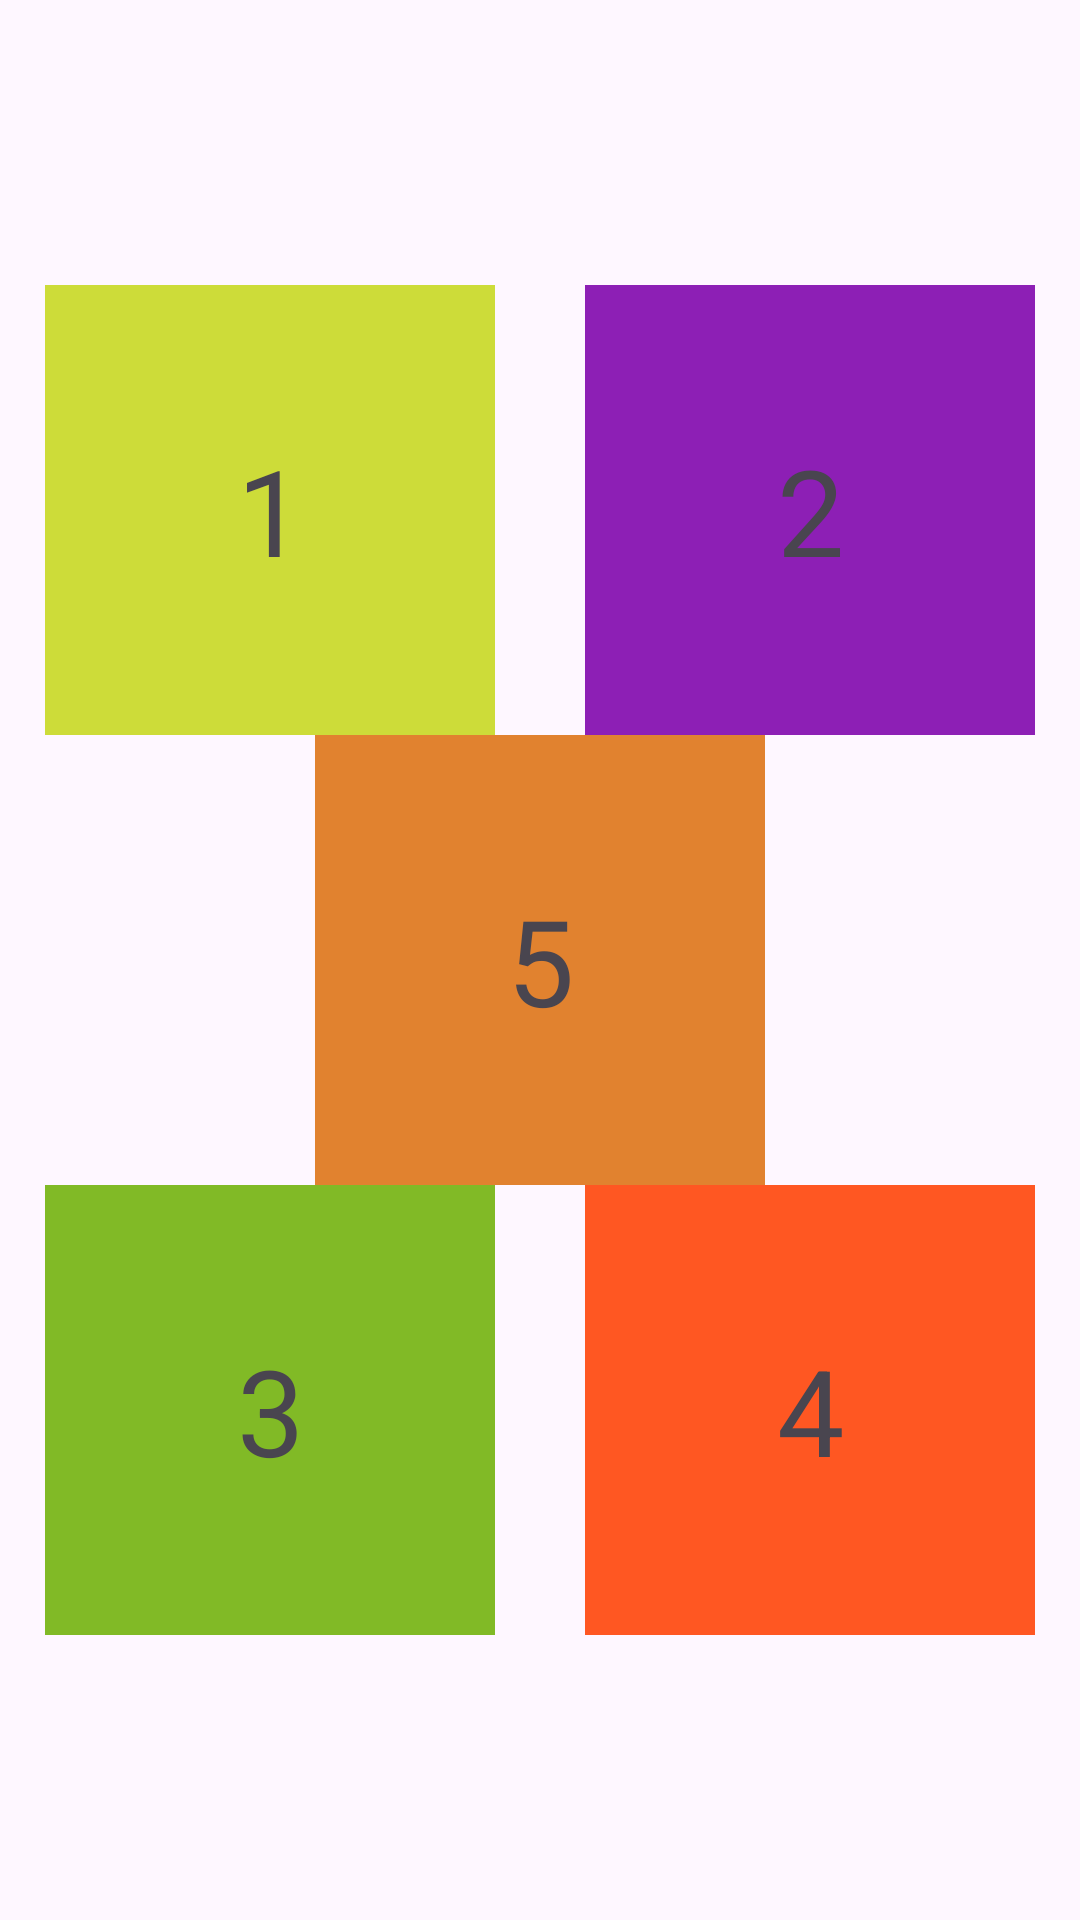

Layout XML and referenced resources for this Android screen:
<!-- AndroidManifest.xml: application theme Theme.Lab3_MD18312_ph35237 -->
<!-- res/layout/bai3.xml -->
<?xml version="1.0" encoding="utf-8"?>
<androidx.constraintlayout.widget.ConstraintLayout xmlns:android="http://schemas.android.com/apk/res/android"
    xmlns:app="http://schemas.android.com/apk/res-auto"
    xmlns:tools="http://schemas.android.com/tools"
    android:layout_width="match_parent"
    android:layout_height="match_parent">

    <androidx.constraintlayout.widget.Guideline
        android:id="@+id/guideline"
        android:layout_width="match_parent"
        android:layout_height="match_parent"
        android:orientation="vertical"
        app:layout_constraintGuide_percent="0.5" />

    <androidx.constraintlayout.widget.Guideline
        android:id="@+id/guideline1"
        android:layout_width="match_parent"
        android:layout_height="match_parent"
        android:orientation="horizontal"
        app:layout_constraintGuide_percent="0.5" />

    <TextView
        android:id="@+id/view1"
        android:layout_width="150dp"
        android:layout_height="150dp"
        android:background="#CDDC39"
        android:gravity="center"
        android:text="1"
        android:textSize="40dp"
        app:layout_constraintBottom_toBottomOf="@+id/guideline1"
        app:layout_constraintBottom_toTopOf="@+id/view5"
        app:layout_constraintEnd_toEndOf="@+id/guideline"
        app:layout_constraintStart_toStartOf="parent"

        />

    <TextView
        android:id="@+id/view2"
        android:layout_width="150dp"
        android:layout_height="150dp"
        android:background="#8D1FB5"
        android:gravity="center"
        android:text="2"
        android:textSize="40dp"
        app:layout_constraintBottom_toBottomOf="@+id/guideline1"
        app:layout_constraintBottom_toTopOf="@id/view5"
        app:layout_constraintEnd_toEndOf="parent"
        app:layout_constraintStart_toStartOf="@+id/guideline"
        tools:ignore="TextContrastCheck" />

    <TextView
        android:id="@+id/view3"
        android:layout_width="150dp"
        android:layout_height="150dp"
        android:background="#81BA26"
        android:gravity="center"
        android:text="3"
        android:textSize="40dp"
        app:layout_constraintEnd_toEndOf="@+id/guideline"
        app:layout_constraintStart_toStartOf="parent"
        app:layout_constraintTop_toBottomOf="@+id/view5"
        app:layout_constraintVertical_bias="0.348"
         />

    <TextView
        android:id="@+id/view4"
        android:layout_width="150dp"
        android:layout_height="150dp"
        android:background="#FF5722"
        android:gravity="center"
        android:text="4"
        android:textSize="40dp"
        app:layout_constraintEnd_toEndOf="parent"
        app:layout_constraintStart_toStartOf="@+id/guideline"
        app:layout_constraintTop_toBottomOf="@+id/view5"
        tools:ignore="TextContrastCheck"
        />

    <TextView
        android:id="@+id/view5"
        android:layout_width="150dp"
        android:layout_height="150dp"
        android:background="#E1822F"
        android:gravity="center"
        android:text="5"
        android:textSize="40dp"
        app:layout_constraintBottom_toBottomOf="parent"
        app:layout_constraintEnd_toEndOf="parent"
        app:layout_constraintStart_toStartOf="parent"
        app:layout_constraintTop_toTopOf="parent"
        />
</androidx.constraintlayout.widget.ConstraintLayout>
<!-- resources referenced by this layout -->
<resources>
  <style name="Theme.Lab3_MD18312_ph35237" parent="Base.Theme.Lab3_MD18312_ph35237" />
  <style name="Base.Theme.Lab3_MD18312_ph35237" parent="Theme.Material3.DayNight.NoActionBar">
          
          
      </style>
</resources>
